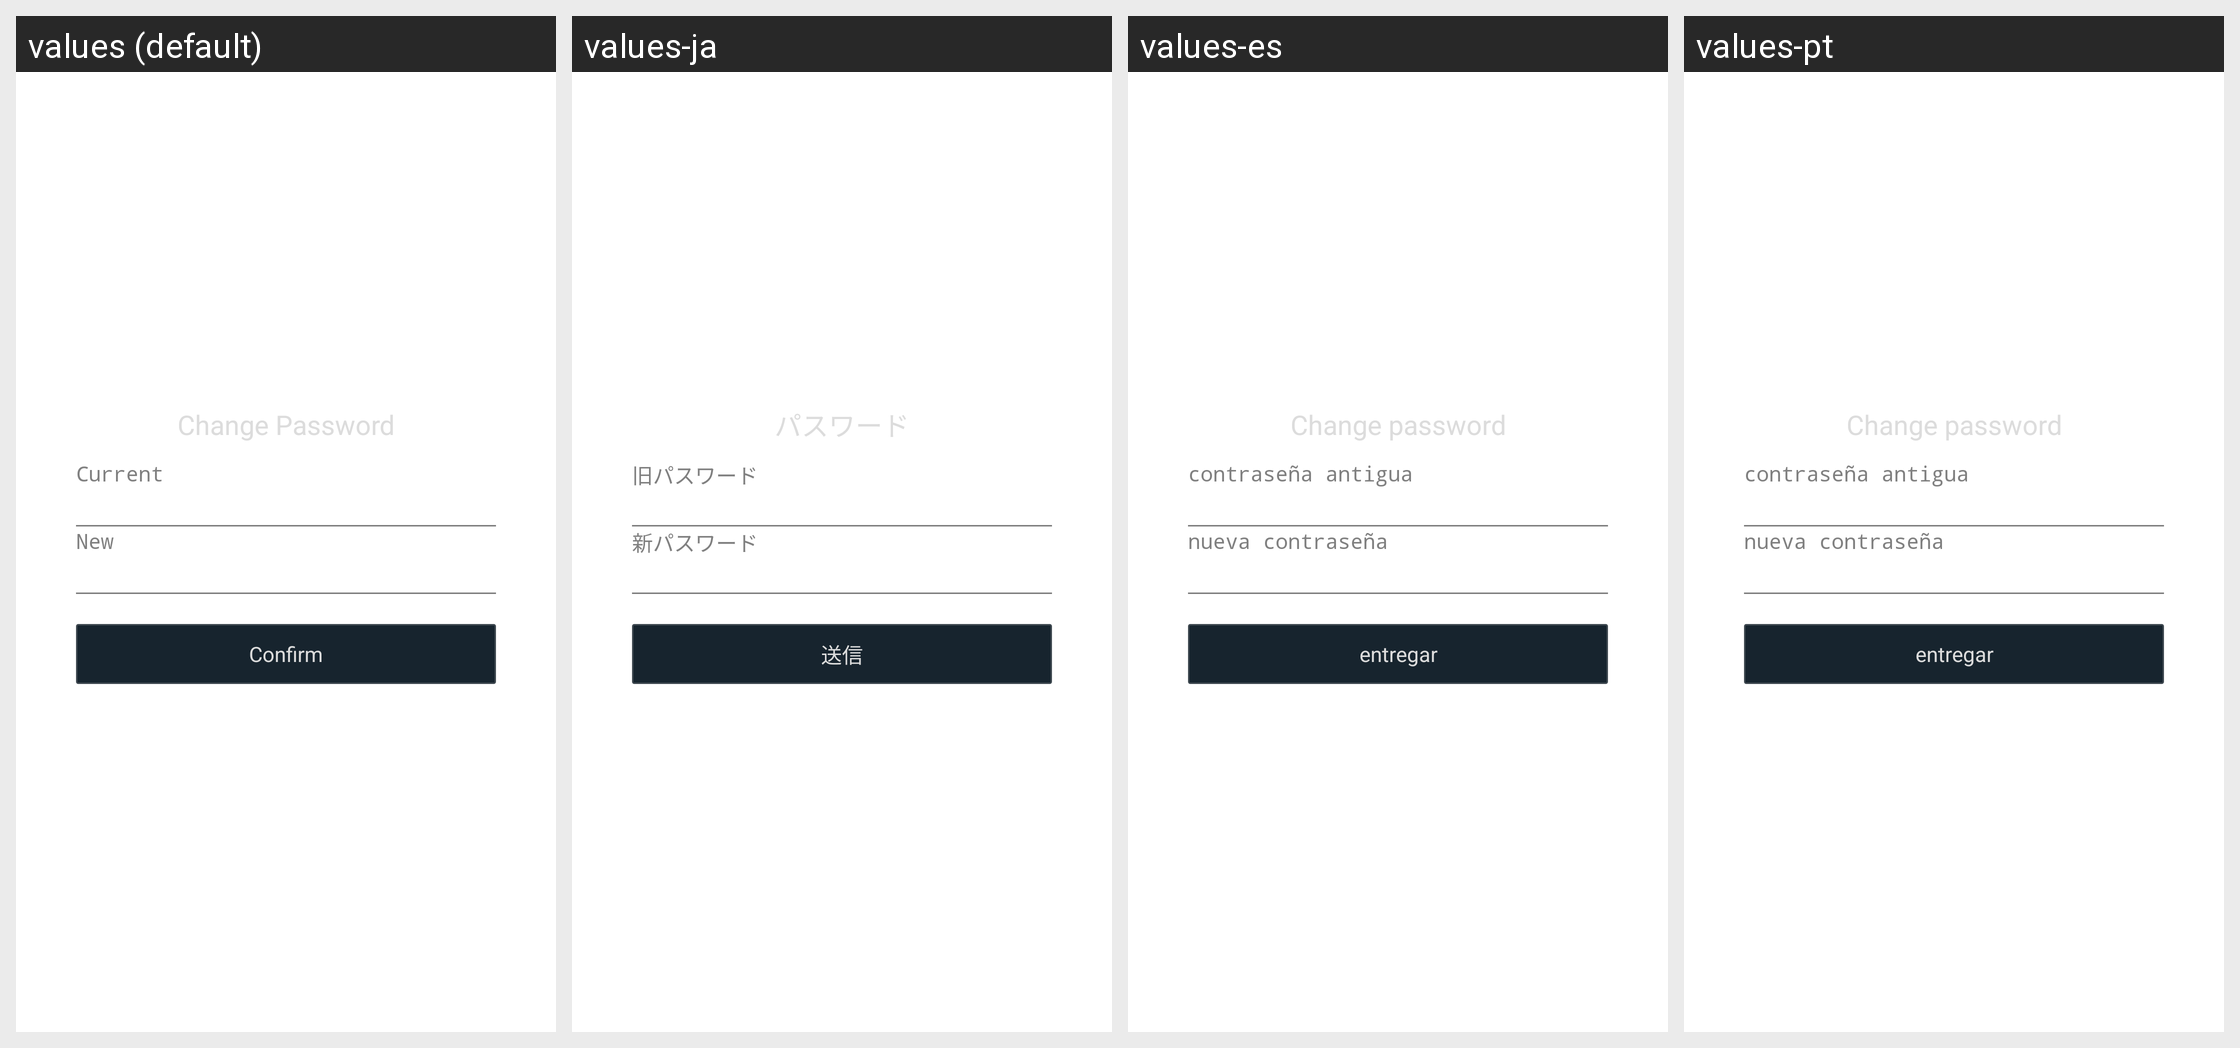

Here is an Android app screen in its default locale and in the app's own translations. Write out the translated-string differences for the strings that appear on this screen.
Android screen res/layout/hw_activity_changepassword.xml rendered under 4 locales, left to right: values (default), values-ja, values-es, values-pt. Device: Nexus 5 (rendered at 1080×1920; each locale shown at half size, 540×960, under a caption strip naming it); theme AppTheme.
Other locales in the repository, not shown: values-af, values-ar, values-bn, values-cs, values-da, values-de, values-de-rDE, values-el, values-en-rGB, values-en-rSG, values-fi, values-fr, values-fr-rCA, values-fr-rFR, values-gu, values-hi, values-hr, values-hu, values-in, values-it, values-iw, values-kn, values-ko, values-ko-rKR, values-ml, values-mr, values-ms-rMY, values-nb, values-nl, values-pa, values-pl, values-pt-rPT, values-ro, values-ru, values-ru-rRU, values-sk, values-sv, values-ta, values-te, values-th, values-th-rTH, values-tl, values-tr, values-tr-rTR, values-vi, values-zh-rCN, values-zh-rHK, values-zh-rTW.
Strings drawn on this screen, with the default value and each locale's value (text and hints the layout hard-codes, and strings that could not be matched under every locale, appear in the picture but are not listed):

hw_changePassword_title
  values: Change Password
  values-ja: パスワード
  values-es: Change password
  values-pt: Change password

hw_changePassword_oldPassword
  values: Current
  values-ja: 旧パスワード
  values-es: contraseña antigua
  values-pt: contraseña antigua

hw_changePassword_newPassword
  values: New
  values-ja: 新パスワード
  values-es: nueva contraseña
  values-pt: nueva contraseña

hw_changePassword_submit
  values: Confirm
  values-ja: 送信
  values-es: entregar
  values-pt: entregar
